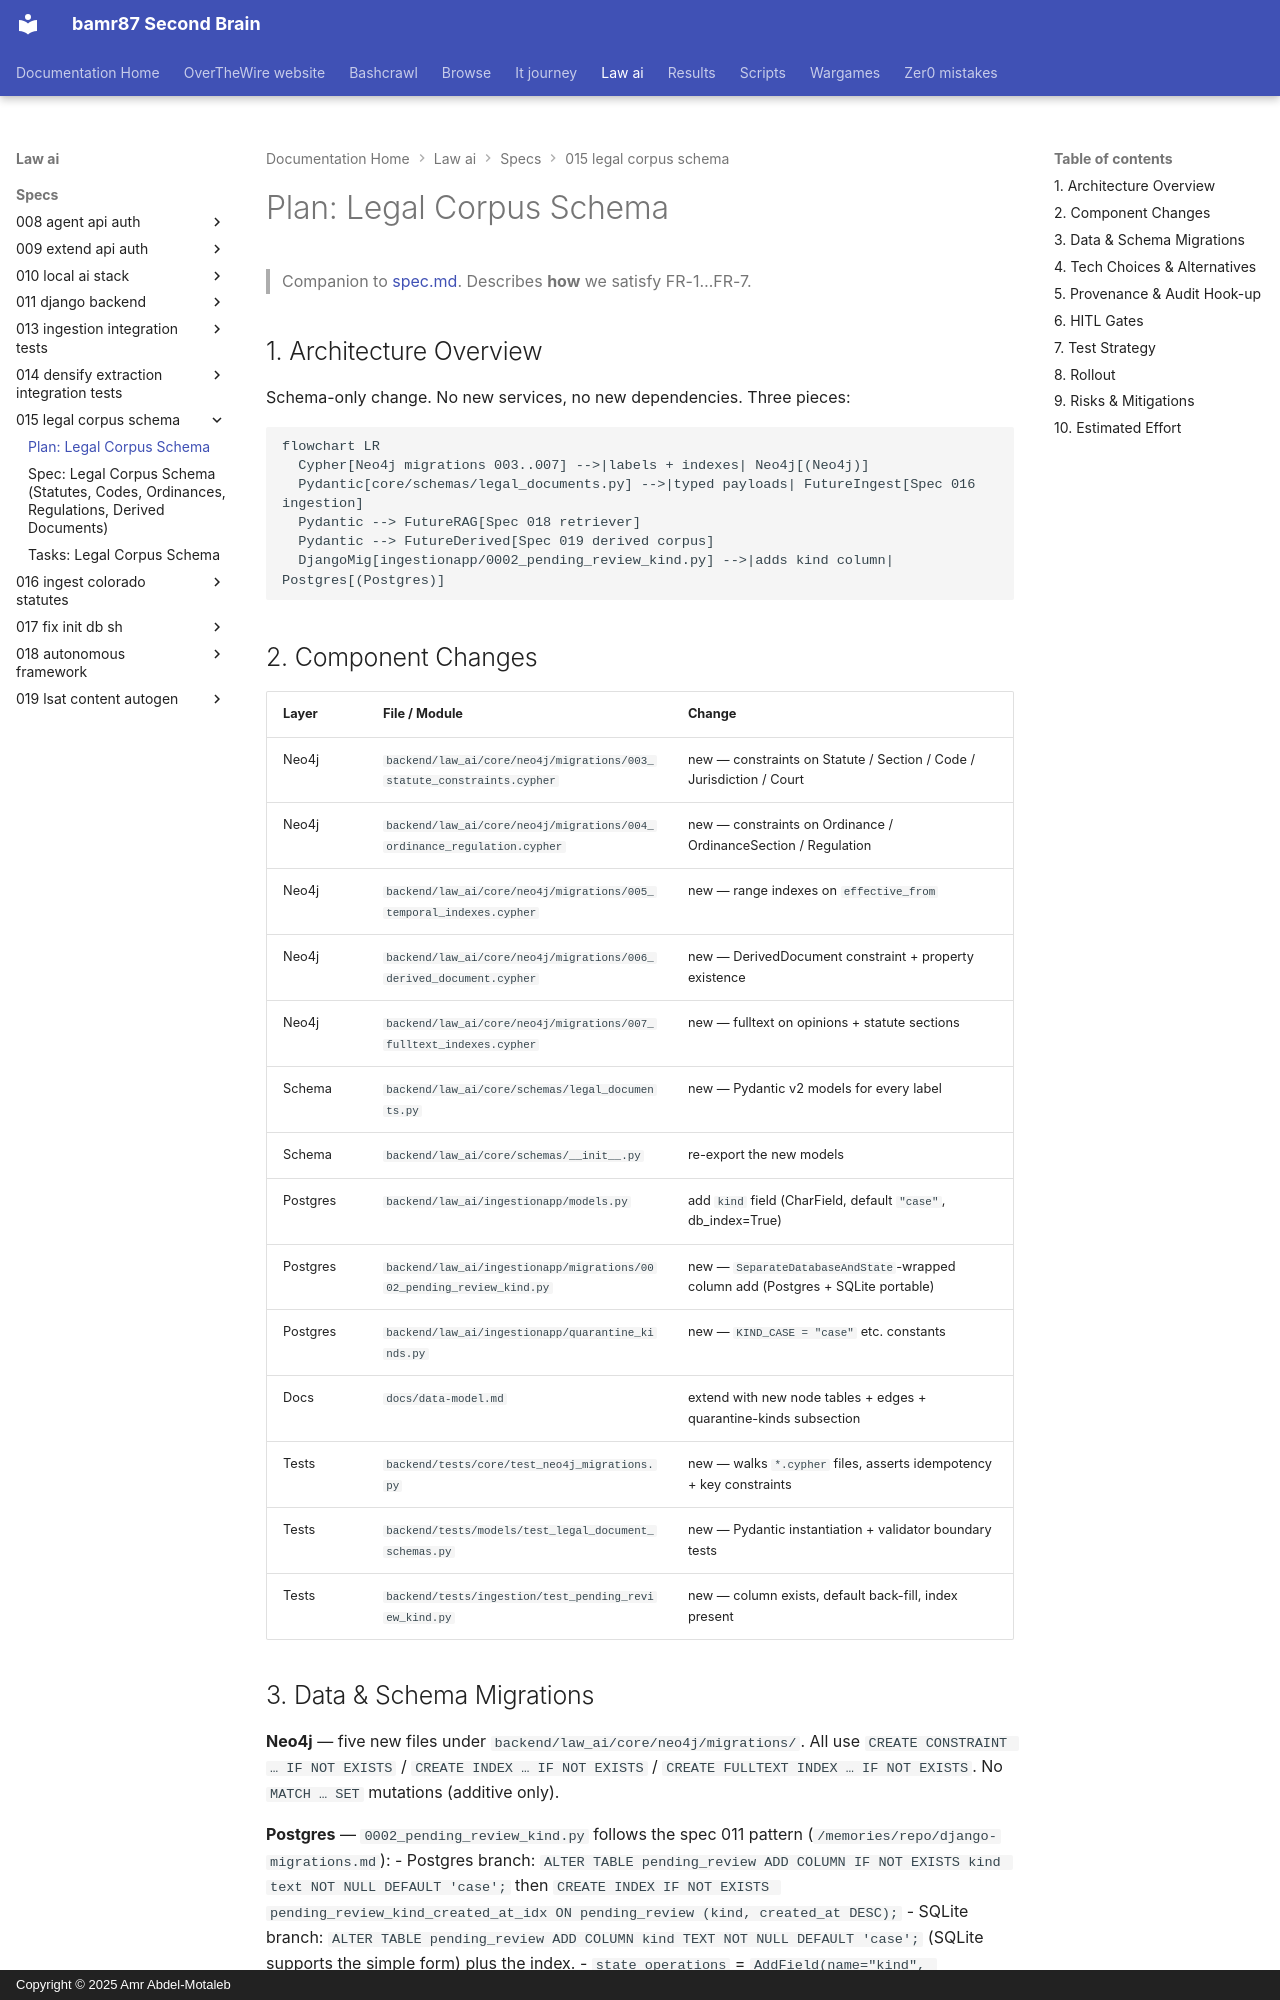

repository: bamr87/README · page: law-ai/specs/015-legal-corpus-schema/plan/index.html · generator: mkdocs · copyright: Copyright © 2025 Amr Abdel-Motaleb

---
source_file: specs/015-legal-corpus-schema/plan.md
source_repo: bamr87/law-ai
source_url: https://github.com/bamr87/law-ai/blob/main/specs/015-legal-corpus-schema/plan.md
title: 'Plan: Legal Corpus Schema'
---
# Plan: Legal Corpus Schema

> Companion to [spec.md](spec.md). Describes **how** we satisfy FR-1…FR-7.

## 1. Architecture Overview

Schema-only change. No new services, no new dependencies. Three pieces:

```mermaid
flowchart LR
  Cypher[Neo4j migrations 003..007] -->|labels + indexes| Neo4j[(Neo4j)]
  Pydantic[core/schemas/legal_documents.py] -->|typed payloads| FutureIngest[Spec 016 ingestion]
  Pydantic --> FutureRAG[Spec 018 retriever]
  Pydantic --> FutureDerived[Spec 019 derived corpus]
  DjangoMig[ingestionapp/0002_pending_review_kind.py] -->|adds kind column| Postgres[(Postgres)]
```

## 2. Component Changes

| Layer    | File / Module                                                              | Change                                        |
| -------- | -------------------------------------------------------------------------- | --------------------------------------------- |
| Neo4j    | `backend/law_ai/core/neo4j/migrations/003_statute_constraints.cypher`    | new — constraints on Statute / Section / Code / Jurisdiction / Court |
| Neo4j    | `backend/law_ai/core/neo4j/migrations/004_ordinance_regulation.cypher`   | new — constraints on Ordinance / OrdinanceSection / Regulation       |
| Neo4j    | `backend/law_ai/core/neo4j/migrations/005_temporal_indexes.cypher`       | new — range indexes on `effective_from`                              |
| Neo4j    | `backend/law_ai/core/neo4j/migrations/006_derived_document.cypher`       | new — DerivedDocument constraint + property existence                |
| Neo4j    | `backend/law_ai/core/neo4j/migrations/007_fulltext_indexes.cypher`       | new — fulltext on opinions + statute sections                        |
| Schema   | `backend/law_ai/core/schemas/legal_documents.py`                         | new — Pydantic v2 models for every label                             |
| Schema   | `backend/law_ai/core/schemas/__init__.py`                                | re-export the new models                                             |
| Postgres | `backend/law_ai/ingestionapp/models.py`                                  | add `kind` field (CharField, default `"case"`, db_index=True)        |
| Postgres | `backend/law_ai/ingestionapp/migrations/0002_pending_review_kind.py`     | new — `SeparateDatabaseAndState`-wrapped column add (Postgres + SQLite portable) |
| Postgres | `backend/law_ai/ingestionapp/quarantine_kinds.py`                        | new — `KIND_CASE = "case"` etc. constants                            |
| Docs     | `docs/data-model.md`                                                       | extend with new node tables + edges + quarantine-kinds subsection    |
| Tests    | `backend/tests/core/test_neo4j_migrations.py`                              | new — walks `*.cypher` files, asserts idempotency + key constraints  |
| Tests    | `backend/tests/models/test_legal_document_schemas.py`                      | new — Pydantic instantiation + validator boundary tests              |
| Tests    | `backend/tests/ingestion/test_pending_review_kind.py`                      | new — column exists, default back-fill, index present                |
